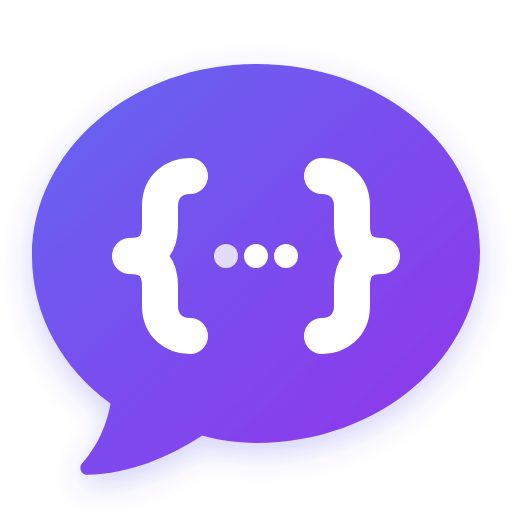
t = 0.00 s
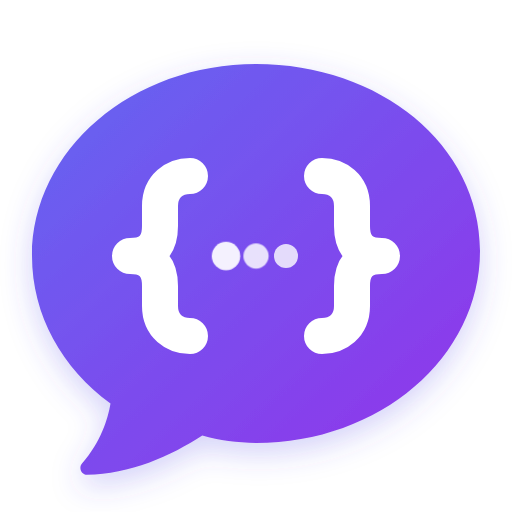
t = 0.40 s
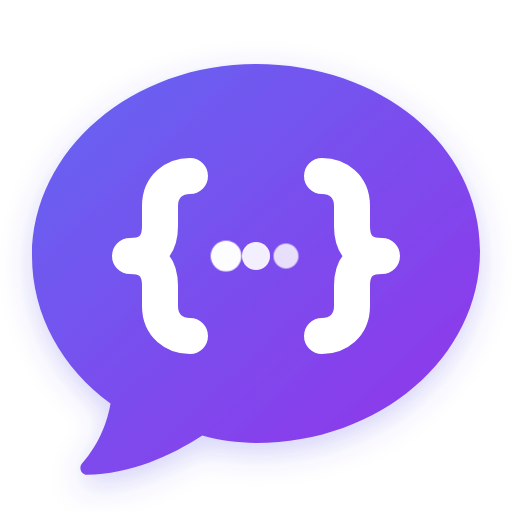
t = 0.58 s
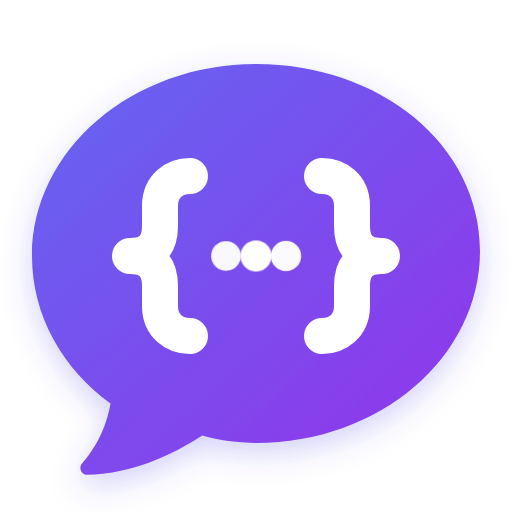
t = 0.93 s
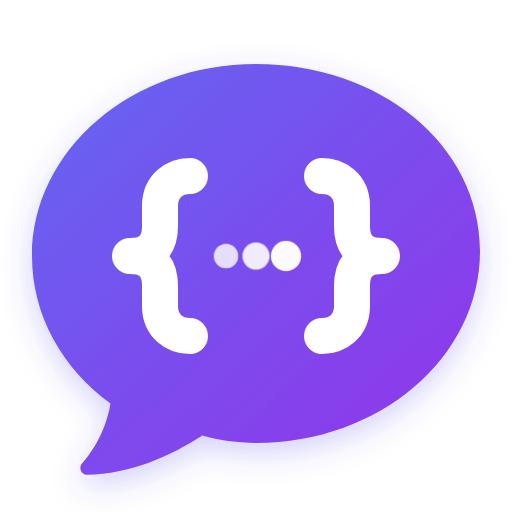
t = 1.28 s
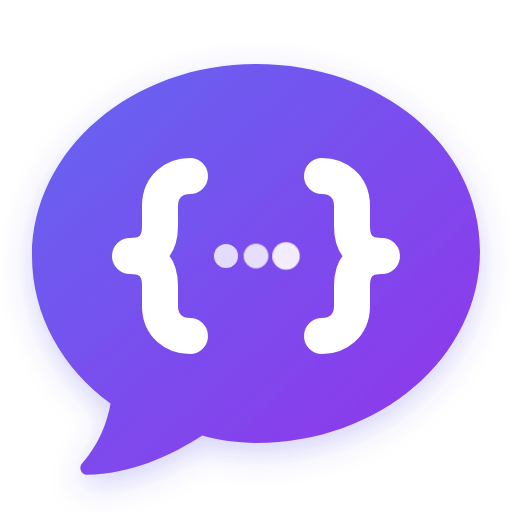
t = 1.45 s

The animated SVG that drew these frames (rendered in a browser with its animation timeline set to each time). Animation: 1 CSS @keyframes rule; one cycle of 1.80 s, repeats indefinitely.

<svg width="512" height="512" viewBox="0 0 512 512" fill="none" xmlns="http://www.w3.org/2000/svg">
  <defs>
    <linearGradient id="docstalk_gradient" x1="0%" y1="0%" x2="100%" y2="100%">
      <stop offset="0%" stop-color="#6366f1" />
      <stop offset="100%" stop-color="#9333ea" />
    </linearGradient>
    
    <filter id="soft_shadow" x="-20%" y="-20%" width="140%" height="140%">
      <feDropShadow dx="0" dy="10" stdDeviation="15" flood-color="#4f46e5" flood-opacity="0.25"/>
    </filter>
  </defs>

  <style>
    /* Definisi Keyframes untuk denyutan */
    @keyframes pulse-dot {
      0%, 100% {
        transform: scale(1); /* Ukuran normal */
        opacity: 0.8; /* Opasitas awal dari logomu */
      }
      50% {
        transform: scale(1.3); /* Membesar 30% */
        opacity: 1; /* Menjadi putih terang penuh */
      }
    }

    /* Kelas dasar untuk semua titik */
    .dot {
      fill: white;
      stroke: none;
      /* Penting agar titik membesar dari tengahnya sendiri, bukan dari pojok SVG */
      transform-box: fill-box;
      transform-origin: center;
      /* Menjalankan animasi */
      animation: pulse-dot 1.4s ease-in-out infinite;
    }

    /* Memberi jeda waktu agar bergelombang */
    .dot-1 { animation-delay: 0s; }
    .dot-2 { animation-delay: 0.2s; }
    .dot-3 { animation-delay: 0.4s; }
  </style>

  <g filter="url(#soft_shadow)">
    <path d="M256 64C132.3 64 32 149.8 32 256C32 315.3 62.3 368.3 110.5 403.6C107.8 419.2 100.9 442.1 82 463.6C78.3 467.9 81.4 474.7 87.1 474.7C129.3 474.7 171.3 455.8 202.3 435.6C219.3 440.4 237.3 442.9 256 442.9C379.7 442.9 480 357.1 480 250.9C480 144.7 379.7 64 256 64Z" 
          fill="url(#docstalk_gradient)"/>
  </g>

  <g stroke="white" stroke-width="36" stroke-linecap="round" stroke-linejoin="round" fill="none">
    <path d="M190 176C175 176 160 186 160 206V226C160 246 150 256 130 256C150 256 160 266 160 286V306C160 326 175 336 190 336" />
    
    <path d="M322 176C337 176 352 186 352 206V226C352 246 362 256 382 256C362 256 352 266 352 286V306C352 326 337 336 322 336" />
    
    <circle cx="226" cy="256" r="12" class="dot dot-1"/>
    <circle cx="256" cy="256" r="12" class="dot dot-2"/>
    <circle cx="286" cy="256" r="12" class="dot dot-3"/>
  </g>
</svg>